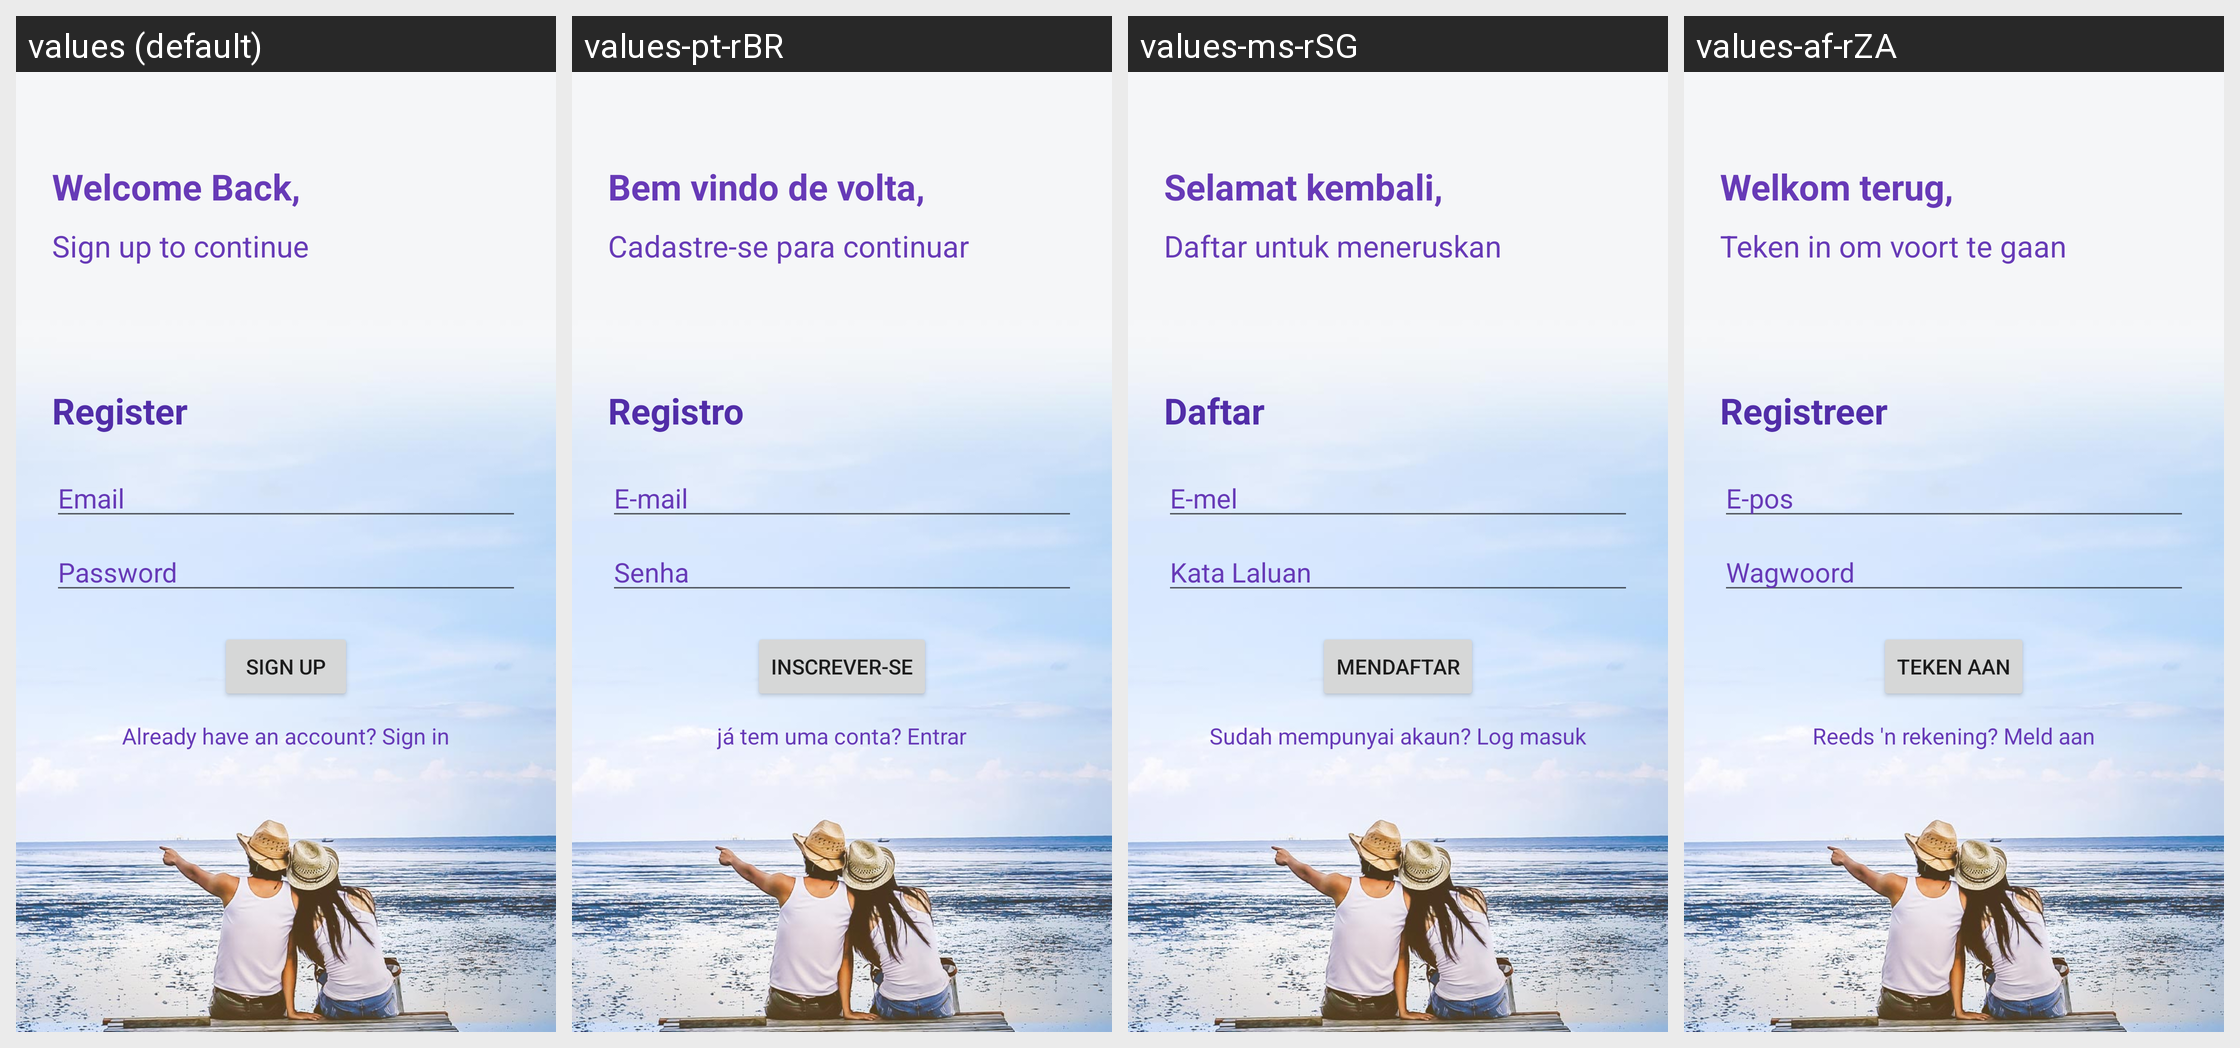

The Android screen above is rendered under several locales of the same app. Produce the string resources it draws, with the default and per-locale values.
Android screen res/layout/activity_signup.xml rendered under 4 locales, left to right: values (default), values-pt-rBR, values-ms-rSG, values-af-rZA. Device: Nexus 5 (rendered at 1080×1920; each locale shown at half size, 540×960, under a caption strip naming it); theme Theme.NoActionbar.
Other locales in the repository, not shown: values-es-rCO, values-hi-rIN, values-it-rIT.
Strings drawn on this screen, with the default value and each locale's value (text and hints the layout hard-codes, and strings that could not be matched under every locale, appear in the picture but are not listed):

welcome_back
  values: Welcome Back,
  values-pt-rBR: Bem vindo de volta,
  values-ms-rSG: Selamat kembali,
  values-af-rZA: Welkom terug,

sign_up_to_continue
  values: Sign up to continue
  values-pt-rBR: Cadastre-se para continuar
  values-ms-rSG: Daftar untuk meneruskan
  values-af-rZA: Teken in om voort te gaan

register
  values: Register
  values-pt-rBR: Registro
  values-ms-rSG: Daftar
  values-af-rZA: Registreer

prompt_email
  values: Email
  values-pt-rBR: E-mail
  values-ms-rSG: E-mel
  values-af-rZA: E-pos

prompt_password
  values: Password
  values-pt-rBR: Senha
  values-ms-rSG: Kata Laluan
  values-af-rZA: Wagwoord

action_sign_up
  values: Sign up
  values-pt-rBR: Inscrever-se
  values-ms-rSG: Mendaftar
  values-af-rZA: Teken aan

created_account
  values: Already have an account? Sign in
  values-pt-rBR: já tem uma conta? Entrar
  values-ms-rSG: Sudah mempunyai akaun? Log masuk
  values-af-rZA: Reeds 'n rekening? Meld aan
